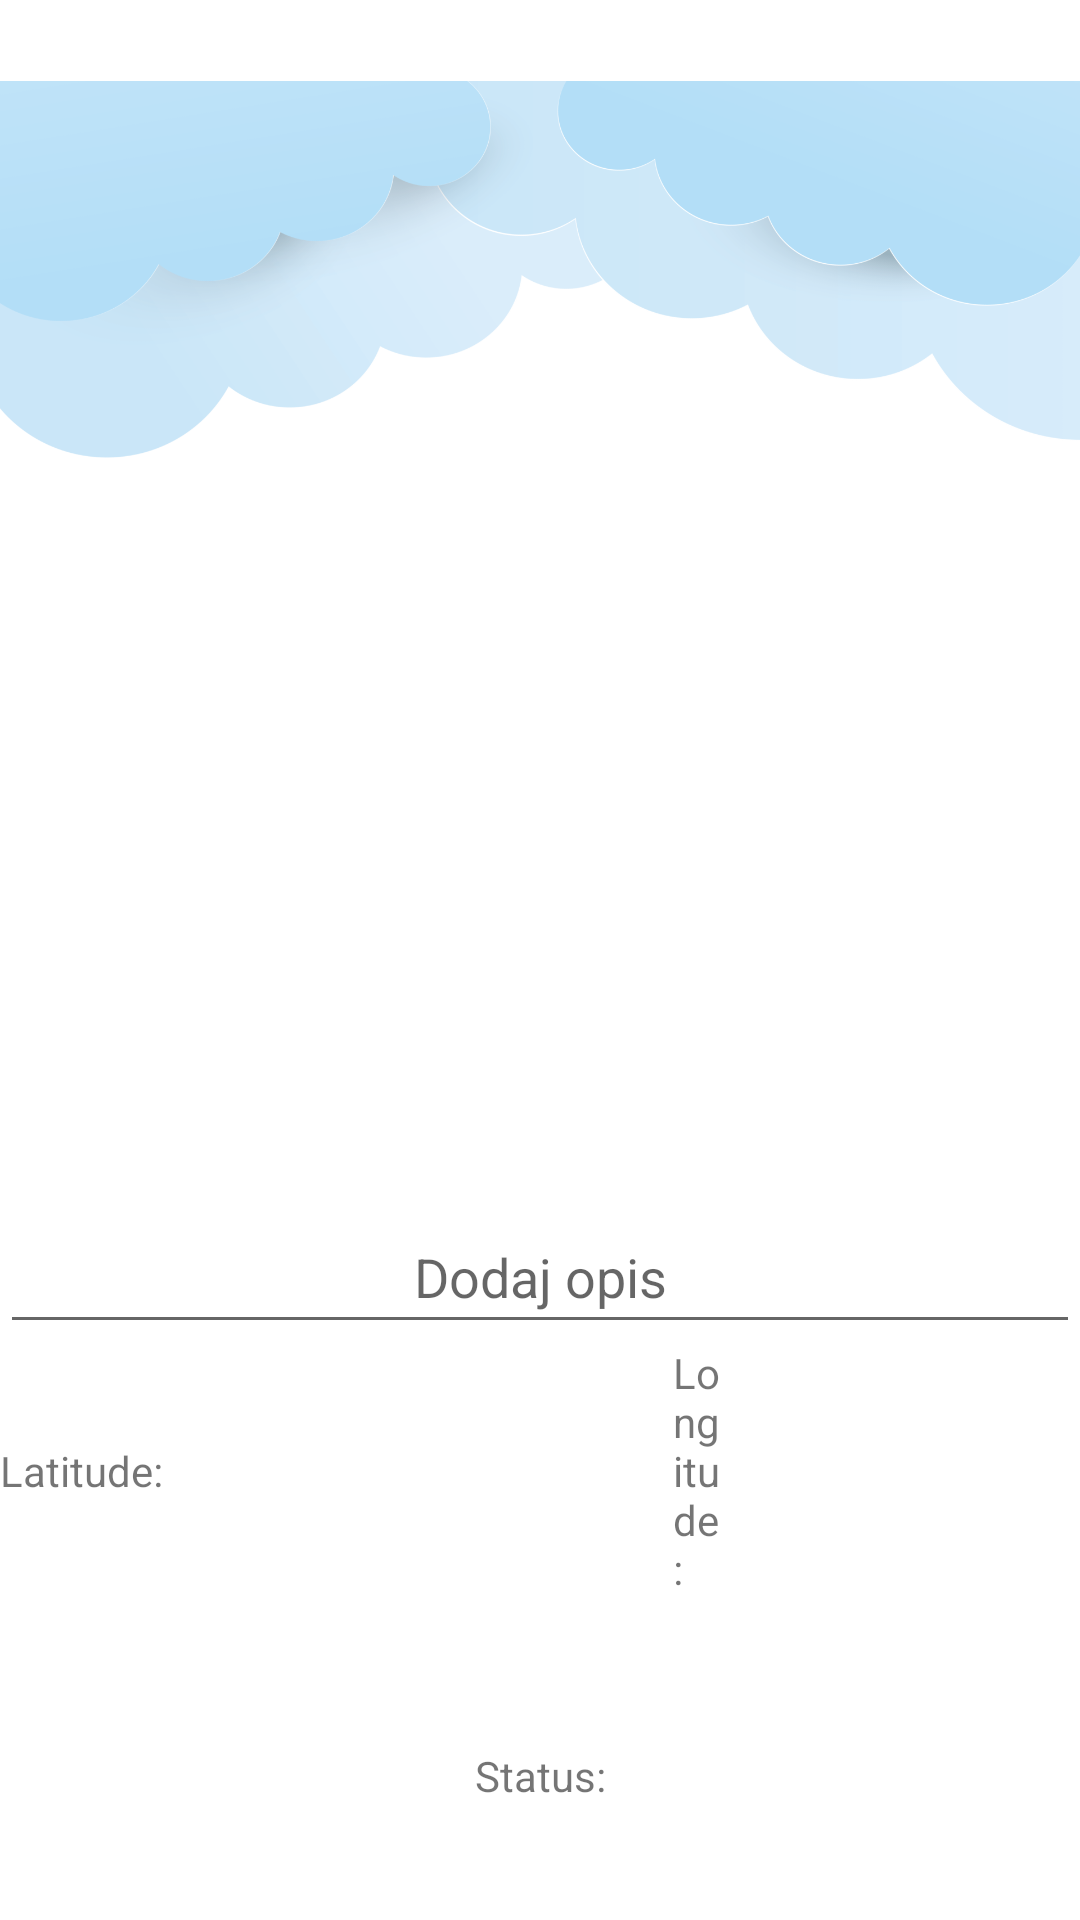

Android layout source for this screen:
<!-- AndroidManifest.xml: application theme Theme.HelpOnRoad -->
<!-- res/layout/fragment_prijavikvar.xml -->
<?xml version="1.0" encoding="utf-8"?>
<FrameLayout xmlns:android="http://schemas.android.com/apk/res/android"
    xmlns:tools="http://schemas.android.com/tools"
    xmlns:app="http://schemas.android.com/apk/res-auto"
    android:layout_width="match_parent"
    android:layout_height="match_parent"
    tools:context=".Fragments.PrijavikvarFragment">

    <ImageView
        android:layout_width="match_parent"
        android:layout_height="414dp"
        android:rotation="180"
        app:srcCompat="@drawable/clouds_paper_cut_clipart_with_transparent_background_for_decoration_of_art_file_free_png" />

    <LinearLayout
        android:layout_width="match_parent"
        android:layout_height="match_parent"
        android:orientation="vertical">


        <ImageView
            android:id="@+id/AddImageKvar"
            android:layout_width="200dp"
            android:layout_height="130dp"
            android:layout_marginStart="100dp"
            android:layout_marginTop="150dp"
            tools:srcCompat="@drawable/imagesss" />


        <EditText
            android:id="@+id/DodajOpisEdit"
            android:layout_width="match_parent"
            android:layout_height="wrap_content"
            android:layout_marginTop="120dp"
            android:gravity="center"
            android:hint="Dodaj opis"
            android:inputType="textLongMessage"
            android:minHeight="48dp" />
    <LinearLayout
        android:layout_width="match_parent"
        android:layout_height="wrap_content"
        android:gravity="center"
        android:orientation="horizontal">

        <TextView
            android:id="@+id/Latitude"
            android:layout_width="wrap_content"
            android:layout_height="wrap_content"
            android:layout_marginEnd="170dp"
            android:text="Latitude:"></TextView>
        <TextView
            android:id="@+id/Longitude"
            android:layout_width="wrap_content"
            android:layout_height="wrap_content"
            android:layout_marginEnd="120dp"
            android:text="Longitude:"></TextView>
    </LinearLayout>
        <TextView
            android:id="@+id/Status"
            android:layout_width="match_parent"
            android:layout_height="wrap_content"
            android:layout_marginTop="50dp"
            android:gravity="center"
            android:text="Status:"></TextView>

        <LinearLayout
        android:layout_width="match_parent"
        android:layout_height="match_parent"
        android:gravity="center"
        android:orientation="horizontal">

        <Button
            android:id="@+id/idOdustani"
            style="@android:style/Widget.Material.Button.Borderless.Colored"
            android:layout_width="wrap_content"
            android:layout_height="wrap_content"
            android:layout_marginTop="30dp"
            android:layout_marginEnd="60dp"
            android:text="Odustani"
            android:textColor="#000000" />
            <Button
                android:id="@+id/idIzbrisiKvar"
                style="@android:style/Widget.Material.Button.Borderless.Colored"
                android:layout_width="wrap_content"
                android:layout_height="wrap_content"
                android:layout_marginTop="30dp"
                android:layout_marginEnd="50dp"
                android:text="Izbrisi"
                android:textColor="#000000" />

        <Button
            android:id="@+id/idDodaj"
            style="@android:style/Widget.Material.Button.Borderless.Colored"
            android:layout_width="wrap_content"
            android:layout_height="wrap_content"
            android:layout_marginTop="30dp"
            android:text="Dodaj"
            android:textColor="#000000" />

        </LinearLayout>
    </LinearLayout>

</FrameLayout>
<!-- resources referenced by this layout -->
<resources>
  <!-- drawable clouds_paper_cut_clipart_with_transparent_background_for_decoration_of_art_file_free_png: png bitmap (drawable, 126858 bytes) -->
  <style name="Theme.HelpOnRoad" parent="Theme.MaterialComponents.DayNight.DarkActionBar">
          
          <item name="colorPrimary">@color/purple_500</item>
          <item name="colorPrimaryVariant">@color/purple_700</item>
          <item name="colorOnPrimary">@color/white</item>
          
          <item name="colorSecondary">@color/teal_200</item>
          <item name="colorSecondaryVariant">@color/teal_700</item>
          <item name="colorOnSecondary">@color/black</item>
          
          <item name="android:statusBarColor">?attr/colorPrimaryVariant</item>
          
      </style>
  <!-- not gathered from this repository: default colours our renderer supplied (Android Studio template values) -->
  <color name="purple_500">#FF6200EE</color>
  <color name="purple_700">#FF3700B3</color>
  <color name="teal_200">#FF03DAC5</color>
  <color name="teal_700">#FF018786</color>
  <color name="black">#FF000000</color>
  <color name="white">#FFFFFFFF</color>
</resources>
